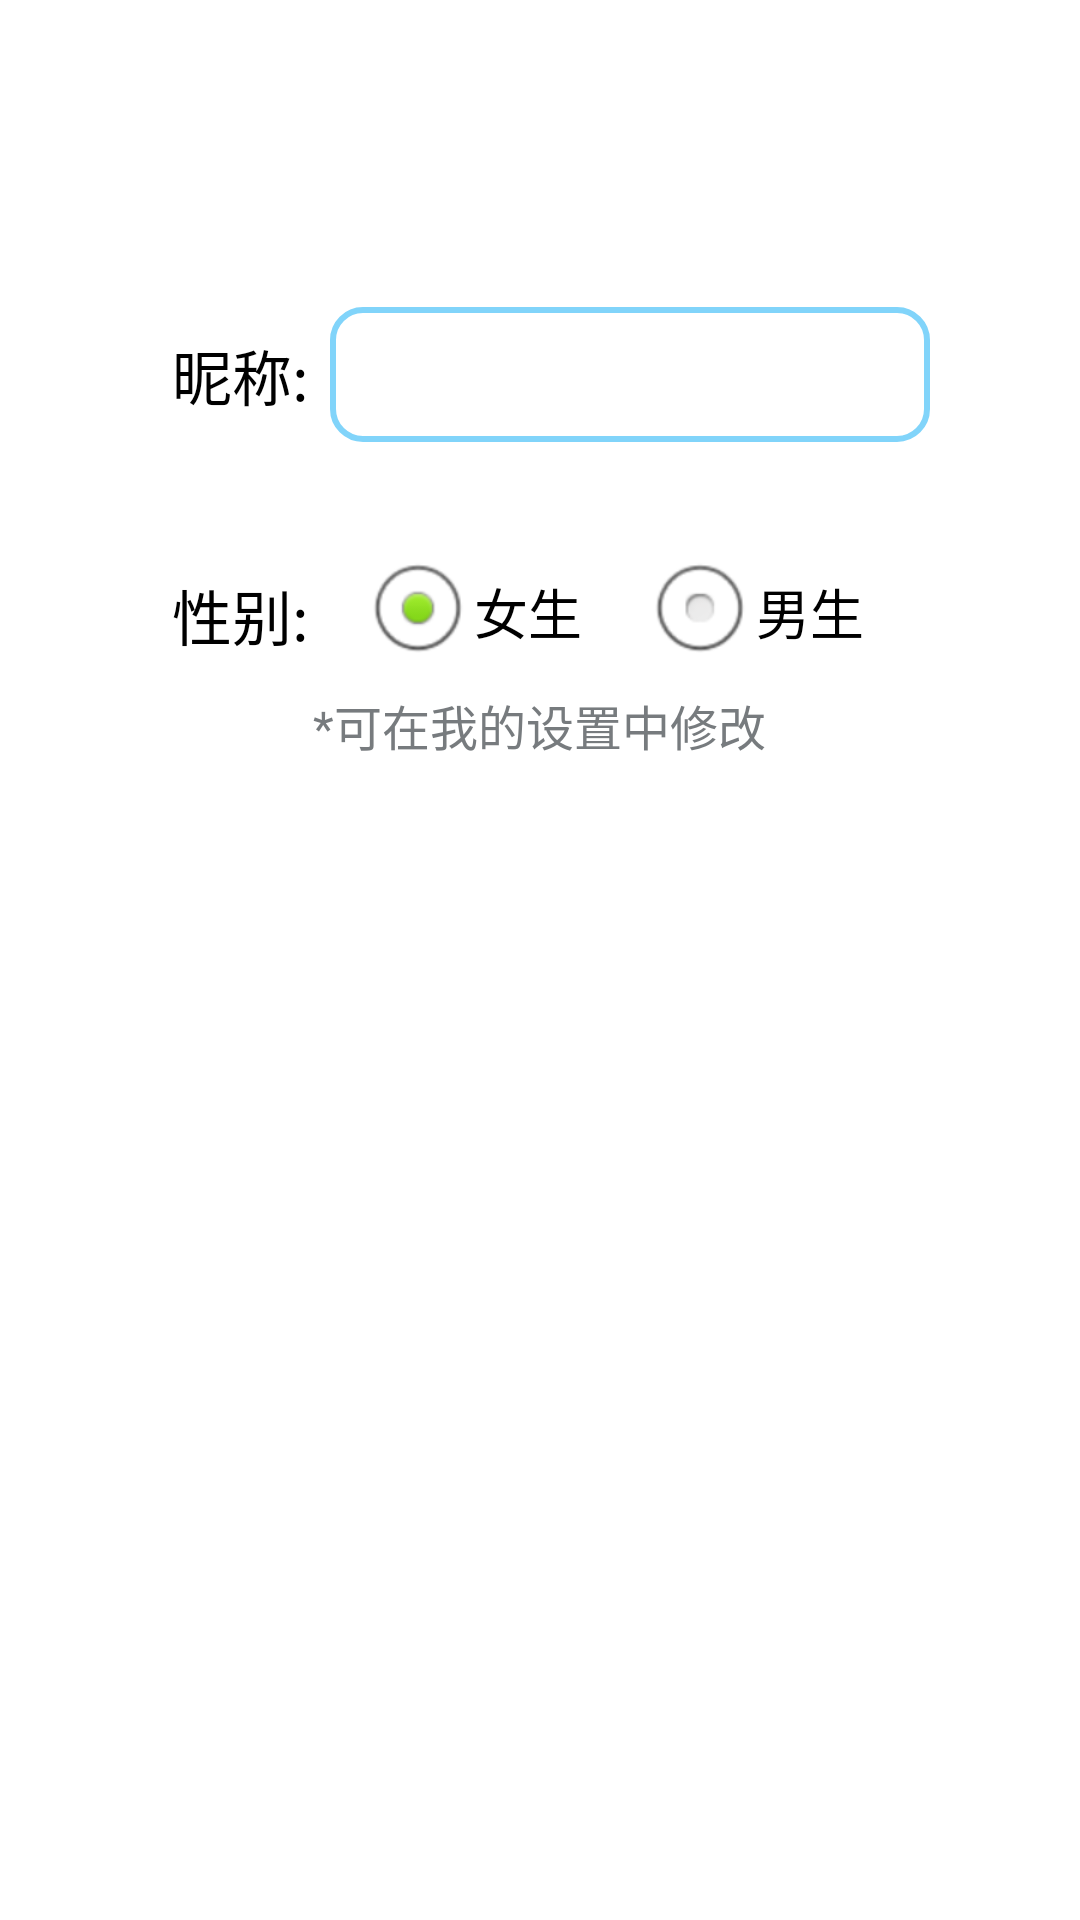

Write the Android layout XML for this screen, with the resource values it uses.
<!-- AndroidManifest.xml: application theme android:Theme.NoTitleBar -->
<!-- res/layout/activity_register.xml -->
<?xml version="1.0" encoding="utf-8"?>
<RelativeLayout xmlns:android="http://schemas.android.com/apk/res/android"
    android:layout_width="match_parent"
    android:layout_height="match_parent"
    android:background="@color/white"
    >

    <LinearLayout
        android:id="@+id/edit_Login_Name"
        android:layout_width="match_parent"
        android:layout_height="50dp"
        android:layout_marginTop="100dp"
        android:layout_marginLeft="50dp"
        android:layout_marginRight="50dp"
        android:gravity="center_vertical"
        >
        <TextView
            android:layout_width="60dp"
            android:layout_height="match_parent"
            android:gravity="center"
            android:text="昵称:"
            android:textSize="20dp"
            android:textColor="@color/black"
            />
        <EditText
            android:id="@+id/edit_Register_username"
            android:layout_width="0dp"
            android:layout_weight="1"
            android:layout_height="45dp"
            android:background="@drawable/edit_text_bg"/>
    </LinearLayout>

    <LinearLayout
        android:id="@+id/edit_Login_Sex"
        android:layout_width="match_parent"
        android:layout_height="50dp"
        android:layout_below="@+id/edit_Login_Name"
        android:layout_marginTop="30dp"
        android:layout_marginRight="50dp"
        android:layout_marginLeft="50dp"
        >
        <TextView
            android:layout_width="60dp"
            android:layout_height="match_parent"
            android:gravity="center"
            android:text="性别:"
            android:textSize="20dp"
            android:textColor="@color/black"
            />
        <RadioGroup
            android:id="@+id/radio_group"
            android:layout_width="wrap_content"
            android:layout_height="wrap_content"
            android:buttonTint="@color/blue_700"
            android:layout_marginLeft="10dp"
            android:orientation="horizontal" >

            <RadioButton
                android:id="@+id/radio_girl"
                android:layout_width="wrap_content"
                android:layout_height="wrap_content"
                android:checked="true"
                android:text="女生"
                android:textSize="18dp"
                android:textColorHint="@color/blue_700"
                android:textColor="@color/black"
                android:onClick="onRadioButtonClicked" />

            <RadioButton
                android:id="@+id/radio_boy"
                android:layout_width="wrap_content"
                android:layout_height="wrap_content"
                android:layout_marginLeft="20dp"
                android:text="男生"
                android:textSize="18dp"
                android:textColor="@color/black"
                android:textColorHint="@color/blue_700"
                android:onClick="onRadioButtonClicked" />
        </RadioGroup>
    </LinearLayout>
    <TextView
        android:id="@+id/tip_Login_Sex"
        android:layout_width="wrap_content"
        android:layout_height="wrap_content"
        android:layout_below="@+id/edit_Login_Sex"
        android:layout_centerHorizontal="true"
        android:text="*可在我的设置中修改"
        android:textSize="16dp"
        android:textColor="@color/text_gray"/>

    <Button
        android:id="@+id/button_Register_register"
        android:layout_width="match_parent"
        android:layout_height="45dp"
        android:layout_below="@+id/tip_Login_Sex"
        android:background="@drawable/btn_bg_selector"
        android:layout_marginTop="40dp"
        android:layout_marginLeft="40dp"
        android:layout_marginRight="40dp"
        android:text="确认"
        android:textSize="20dp"
        android:textColor="@color/white"/>






</RelativeLayout>
<!-- resources referenced by this layout -->
<resources>
  <color name="black">#FF000000</color>
  <color name="blue_700">#50A8EF</color>
  <color name="text_gray">#777B7E</color>
  <color name="white">#FFFFFFFF</color>
  <!-- drawable edit_text_bg (drawable) -->
  <?xml version="1.0" encoding="utf-8"?>
  <shape xmlns:android="http://schemas.android.com/apk/res/android"
      android:shape="rectangle"
      >
  
      <stroke android:width="2dp" android:color="@color/colorPrimary" />
      <corners android:radius="10dp"/>
  
  </shape>
  <color name="colorPrimary">@color/blue_500</color>
  <color name="blue_500">#81D4FA</color>
</resources>
